Run: headless pygame with SDL's dummy video driver; simulated clock (each Clock.tick advances the game by its frame time, no real sleeping); random seed 0; keys injected as events and as key.get_pressed() state; no mouse input.
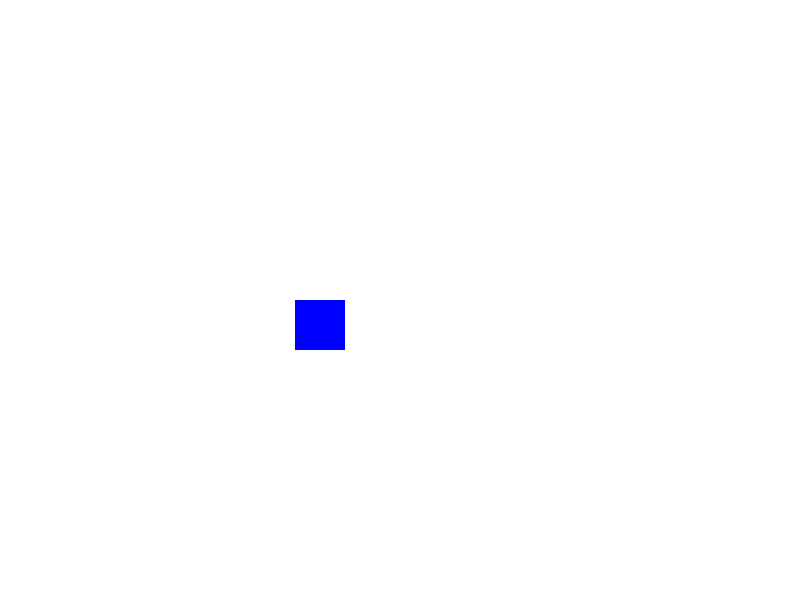
Frame 1 of 4 · flips 1–60 · no input
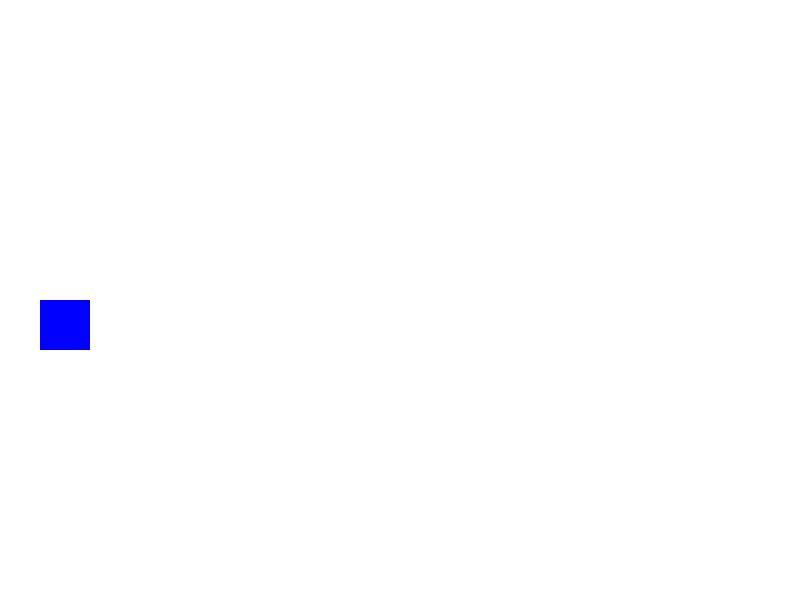
Frame 2 of 4 · flips 61–180 · tapped SPACE, RETURN · held RIGHT (→), D
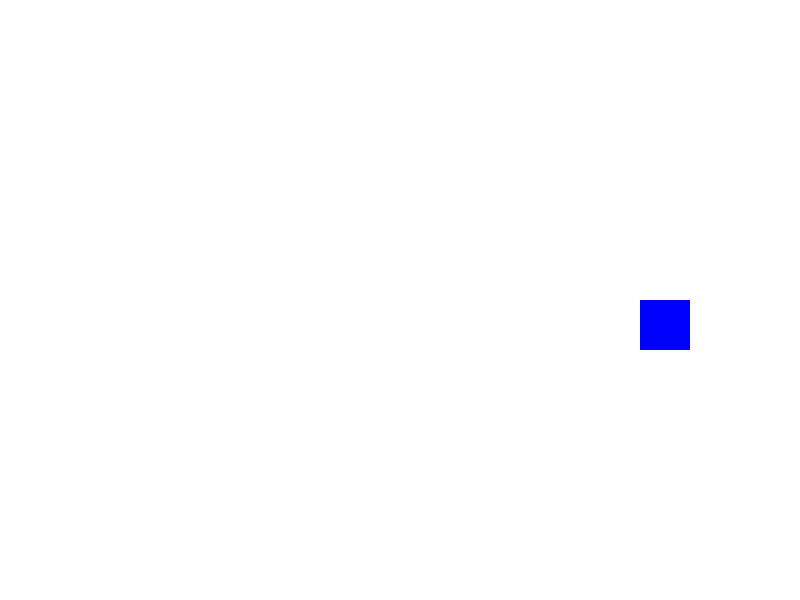
Frame 3 of 4 · flips 181–300 · held DOWN (↓), S
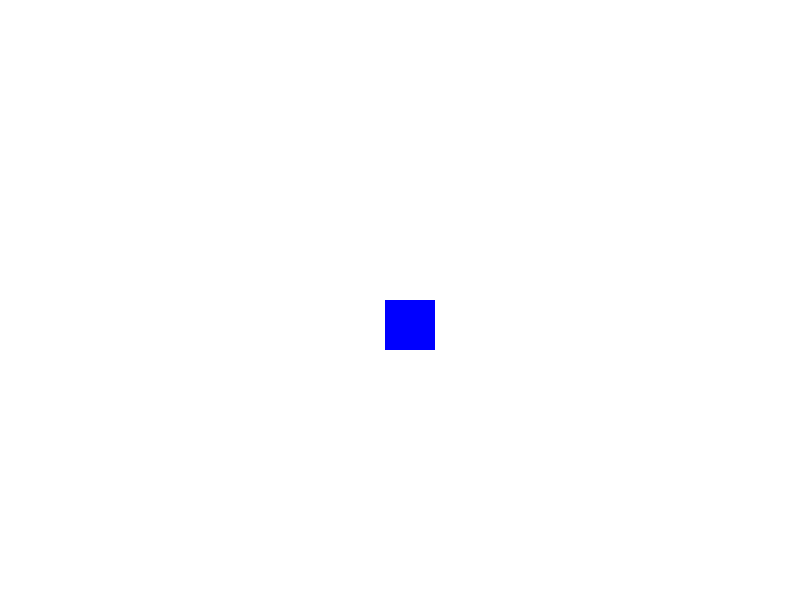
Frame 4 of 4 · flips 301–420 · held LEFT (←), A, UP (↑), W

The pygame program that drew these frames:

import pygame

WIDTH, HEIGHT = 800, 600
WHITE = (255, 255, 255)
BLUE = (0, 0, 255)
x = 0
y = 300
speed = 5

pygame.init()
screen = pygame.display.set_mode((WIDTH, HEIGHT))
pygame.display.set_caption("Анімація об'єкта")

running = True
while running:
    for event in pygame.event.get():
        if event.type == pygame.QUIT:
            running = False

    screen.fill(WHITE)

    pygame.draw.rect(screen, BLUE, (x, y, 50, 50))

    x += speed
    if x > WIDTH:
        x = -50
    pygame.display.flip()
    pygame.time.delay(30)

pygame.quit()
